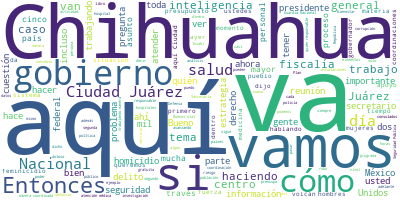

Data behind this chart, as committed beside it:
Participante, Texto, Sentimiento, Palabras, Dia, Mes, Anio
PRESIDENTE ANDRES MANUEL LOPEZ OBRADOR, Buenos días., 0.9384, 2, 10, 1, 2020
PRESIDENTE ANDRES MANUEL LOPEZ OBRADOR, Nos da mucho gusto estar aquí, en Ciudad…, 0.6434, 93, 10, 1, 2020
PRESIDENTE ANDRES MANUEL LOPEZ OBRADOR, Agradecemos mucho la participación, la p…, 0.3503, 67, 10, 1, 2020
PRESIDENTE ANDRES MANUEL LOPEZ OBRADOR, Vamos a informarles cómo está la situaci…, 0.06306, 34, 10, 1, 2020
PRESIDENTE ANDRES MANUEL LOPEZ OBRADOR, Le vamos a solicitar al general Luis Cre…, 0.3204, 28, 10, 1, 2020
LUIS CRESENCIO SANDOVAL GONZALEZ, Con permiso, señor presidente., 0.3233, 4, 10, 1, 2020
LUIS CRESENCIO SANDOVAL GONZALEZ, Si ponen la lámina, por favor., 0.1715, 6, 10, 1, 2020
LUIS CRESENCIO SANDOVAL GONZALEZ, Bien, en incidencia delictiva que ubicam…, 0.09184, 38, 10, 1, 2020
LUIS CRESENCIO SANDOVAL GONZALEZ, En estos municipios hemos tenido 98 agre…, 0.04949, 31, 10, 1, 2020
LUIS CRESENCIO SANDOVAL GONZALEZ, Los homicidios dolosos en lo que va de l…, 0.0415, 58, 10, 1, 2020
LUIS CRESENCIO SANDOVAL GONZALEZ, Para atender esta problemática tenemos u…, 0.06837, 52, 10, 1, 2020
LUIS CRESENCIO SANDOVAL GONZALEZ, Todas estas fuerzas, de conformidad a lo…, 0.2591, 33, 10, 1, 2020
LUIS CRESENCIO SANDOVAL GONZALEZ, Sí quisiera hacer la indicación que, de …, 0.004931, 90, 10, 1, 2020
LUIS CRESENCIO SANDOVAL GONZALEZ, Los que se vayan a reclutar durante este…, 0.3665, 52, 10, 1, 2020
LUIS CRESENCIO SANDOVAL GONZALEZ, También como parte de la estrategia de s…, 0.6235, 49, 10, 1, 2020
LUIS CRESENCIO SANDOVAL GONZALEZ, Como una parte de la estrategia se va a …, 0.7869, 52, 10, 1, 2020
LUIS CRESENCIO SANDOVAL GONZALEZ, Con esto, al fortalecer la inteligencia……, 0.2053, 38, 10, 1, 2020
LUIS CRESENCIO SANDOVAL GONZALEZ, La que sigue, por favor., 0.3065, 5, 10, 1, 2020
LUIS CRESENCIO SANDOVAL GONZALEZ, Esto es cómo va a quedar el esquema del …, 0.4409, 56, 10, 1, 2020
LUIS CRESENCIO SANDOVAL GONZALEZ, Vemos unas fotografías de cómo quedaría.…, 0.5407, 60, 10, 1, 2020
LUIS CRESENCIO SANDOVAL GONZALEZ, Adicionalmente les comentaré que por la …, 0.3278, 47, 10, 1, 2020
LUIS CRESENCIO SANDOVAL GONZALEZ, Y hay una problemática que el día de aye…, 0.08723, 83, 10, 1, 2020
LUIS CRESENCIO SANDOVAL GONZALEZ, Aquí tenemos un video de esta situación …, 0.2325, 20, 10, 1, 2020
LUIS CRESENCIO SANDOVAL GONZALEZ, En este hubo caída ligera de cenizas en …, 0.2776, 50, 10, 1, 2020
LUIS CRESENCIO SANDOVAL GONZALEZ, Es cuanto, señor presidente., 0.01046, 4, 10, 1, 2020
LUIS CRESENCIO SANDOVAL GONZALEZ, Muchas gracias., 0.5002, 2, 10, 1, 2020
PRESIDENTE ANDRES MANUEL LOPEZ OBRADOR, Bueno, esto es., 0.8839, 3, 10, 1, 2020
PRESIDENTE ANDRES MANUEL LOPEZ OBRADOR, En general se ha estado trabajando para …, 0.01043, 48, 10, 1, 2020
PRESIDENTE ANDRES MANUEL LOPEZ OBRADOR, Si ustedes lo consideran, podríamos pasa…, 0.4031, 18, 10, 1, 2020
PRESIDENTE ANDRES MANUEL LOPEZ OBRADOR, Nos preocupa el delito de homicidio por …, 0.06382, 9, 10, 1, 2020
PRESIDENTE ANDRES MANUEL LOPEZ OBRADOR, Primero, porque es la pérdida de vidas d…, 0.04841, 27, 10, 1, 2020
PRESIDENTE ANDRES MANUEL LOPEZ OBRADOR, Pero también porque no hay cifra negra e…, 0.01885, 42, 10, 1, 2020
PRESIDENTE ANDRES MANUEL LOPEZ OBRADOR, En general, en Chihuahua vamos avanzando…, 0.04686, 21, 10, 1, 2020
PRESIDENTE ANDRES MANUEL LOPEZ OBRADOR, Si les parece, con información que tiene…, 0.2305, 39, 10, 1, 2020
PRESIDENTE ANDRES MANUEL LOPEZ OBRADOR, A ver si nos ayudan. A ver, esto es -vám…, 0.03683, 54, 10, 1, 2020
PRESIDENTE ANDRES MANUEL LOPEZ OBRADOR, A ver si vemos las otras gráficas. Esa e…, 0.03832, 46, 10, 1, 2020
PRESIDENTE ANDRES MANUEL LOPEZ OBRADOR, Feminicidios, este es el comportamiento …, 0.00343, 15, 10, 1, 2020
PRESIDENTE ANDRES MANUEL LOPEZ OBRADOR, Robo de vehículo. Este es como el homici…, 0.004385, 43, 10, 1, 2020
PRESIDENTE ANDRES MANUEL LOPEZ OBRADOR, Adelante. Robo a transeúnte, robo a tran…, 0.05978, 9, 10, 1, 2020
PRESIDENTE ANDRES MANUEL LOPEZ OBRADOR, Aquí se está haciendo un trabajo que est…, 0.6152, 91, 10, 1, 2020
PRESIDENTE ANDRES MANUEL LOPEZ OBRADOR, Y que se atiendan las dos cosas, fundame…, 0.5514, 44, 10, 1, 2020
PRESIDENTE ANDRES MANUEL LOPEZ OBRADOR, Adelante. Trata de personas, narcomenude…, 0.1157, 5, 10, 1, 2020
PRESIDENTE ANDRES MANUEL LOPEZ OBRADOR, Este es incidencia delictiva por municip…, 0.2131, 36, 10, 1, 2020
PRESIDENTE ANDRES MANUEL LOPEZ OBRADOR, Me gustaría también… porque ayer se preo…, 0.4719, 48, 10, 1, 2020
DAVID LEON ROMERO, Muy buenos días a todos., 0.9261, 5, 10, 1, 2020
DAVID LEON ROMERO, Como lo comentó el presidente y el gener…, 0.09961, 50, 10, 1, 2020
DAVID LEON ROMERO, Estas imágenes a través de cámaras, pero…, 0.3954, 76, 10, 1, 2020
DAVID LEON ROMERO, El volcán Popocatépetl lo comparten cinc…, 0.0534, 63, 10, 1, 2020
DAVID LEON ROMERO, Durante las últimas 24 horas el volcán P…, 0.3837, 95, 10, 1, 2020
DAVID LEON ROMERO, Debo decir también que estas imágenes ho…, 0.705, 84, 10, 1, 2020
DAVID LEON ROMERO, Y toda esta actividad que he narrado se …, 0.6995, 114, 10, 1, 2020
DAVID LEON ROMERO, Seria cuanto, presidente., 0.01046, 3, 10, 1, 2020
PRESIDENTE ANDRES MANUEL LOPEZ OBRADOR, Bueno, pues ya abrimos para preguntas., 0.1786, 6, 10, 1, 2020
PRESIDENTE ANDRES MANUEL LOPEZ OBRADOR, Nos ordenamos, si les parece. Cinco peri…, 0.2344, 20, 10, 1, 2020
PREGUNTA, Buenos días. Preguntarle al secretario d…, 0.6305, 45, 10, 1, 2020
PRESIDENTE ANDRES MANUEL LOPEZ OBRADOR, General., 0.7668, 1, 10, 1, 2020
LUIS CRESENCIO SANDOVAL GONZALEZ, Este Centro de Fusión reúne tecnologías …, 0.4727, 46, 10, 1, 2020
LUIS CRESENCIO SANDOVAL GONZALEZ, La gente que ahí vamos a asignar, tanto……, 0.595, 38, 10, 1, 2020
LUIS CRESENCIO SANDOVAL GONZALEZ, Son equipos de trabajo que van recopilan…, 0.7371, 62, 10, 1, 2020
LUIS CRESENCIO SANDOVAL GONZALEZ, Ahorita estamos en el proceso de integra…, 0.1059, 70, 10, 1, 2020
... 165 more rows
